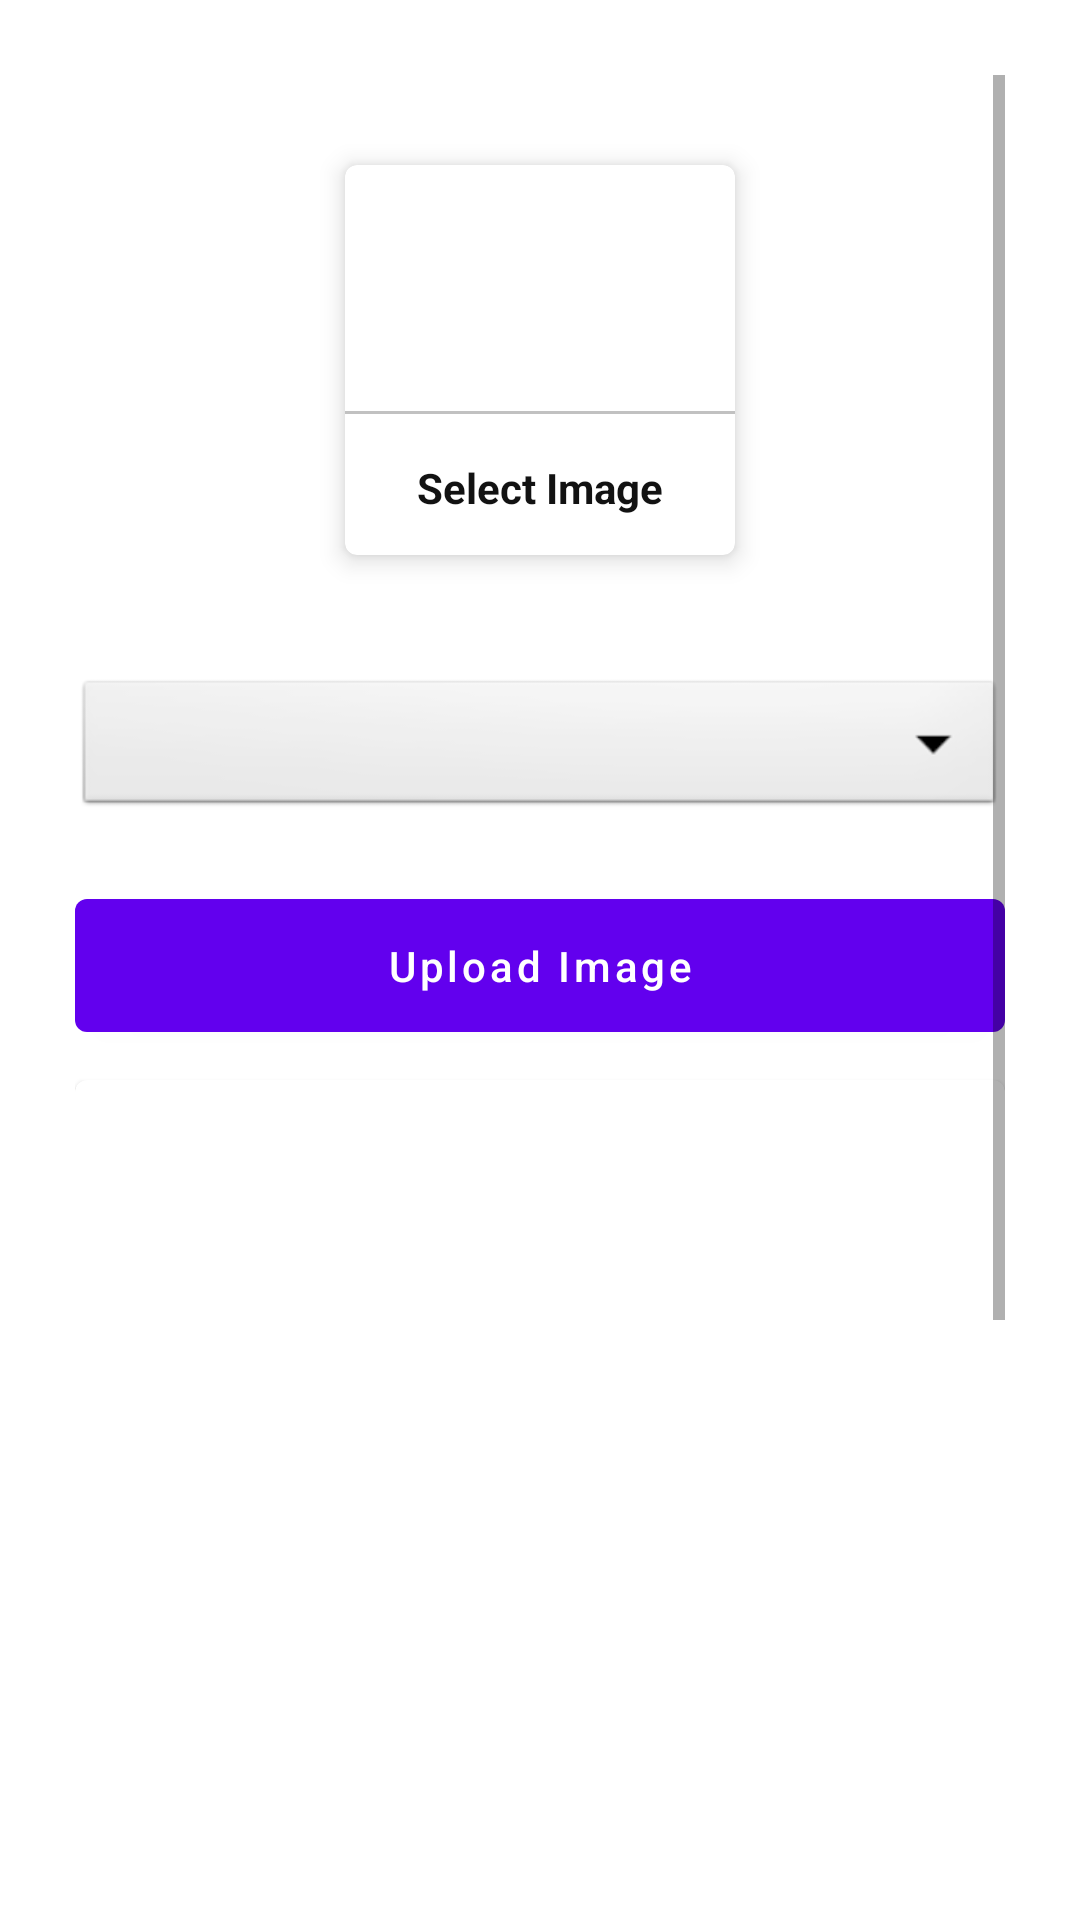

The Android layout XML behind this screen, and the referenced resources:
<!-- AndroidManifest.xml: application theme Theme.NIEvantage -->
<!-- res/layout/activity_upload_image.xml -->
<?xml version="1.0" encoding="utf-8"?>
<ScrollView xmlns:android="http://schemas.android.com/apk/res/android"
    xmlns:app="http://schemas.android.com/apk/res-auto"
    xmlns:tools="http://schemas.android.com/tools"
    android:layout_width="match_parent"
    android:layout_height="match_parent"
    tools:context=".UploadImage"
    android:padding="25dp" >
    <LinearLayout
        android:layout_width="match_parent"
        android:layout_height="match_parent"
        android:orientation="vertical" >

        <com.google.android.material.card.MaterialCardView
            android:layout_width="130dp"
            android:layout_height="130dp"
            android:layout_margin="30dp"
            android:id="@+id/addGalleryImage"
            app:cardElevation="5dp"
            android:layout_gravity="center">

            <LinearLayout
                android:layout_width="match_parent"
                android:layout_height="match_parent"
                android:orientation="vertical"
                android:gravity="center">

                <ImageView
                    android:layout_width="64dp"
                    android:layout_height="64dp"
                    android:background="@drawable/circle_yellow"
                    android:src="@drawable/ic_image"
                    android:padding="15dp"/>

                <View
                    android:layout_width="match_parent"
                    android:layout_height="1dp"
                    android:background="@color/lightGray"
                    android:layout_marginTop="10dp" />
                <TextView
                    android:layout_width="wrap_content"
                    android:layout_height="wrap_content"
                    android:text="Select Image"
                    android:textStyle="bold"
                    android:padding="5dp"
                    android:layout_marginTop="10dp"
                    android:textColor="@color/textColor"/>

            </LinearLayout>

        </com.google.android.material.card.MaterialCardView>

        <Spinner
            android:layout_width="match_parent"
            android:layout_height="wrap_content"
            android:id="@+id/imageCategory"
            android:spinnerMode="dropdown"
            android:background="@android:drawable/btn_dropdown"
            android:gravity="center"
            android:layout_marginVertical="10dp" />

        <com.google.android.material.button.MaterialButton
            android:layout_width="match_parent"
            android:layout_height="wrap_content"
            android:layout_marginVertical="10dp"
            android:padding="12.5dp"
            android:text="Upload Image"
            android:textAllCaps="false"
            android:id="@+id/uploadImageBtn"/>

        <com.google.android.material.card.MaterialCardView
            android:layout_width="match_parent"
            android:layout_height="550dp">
            <ImageView
                android:layout_width="match_parent"
                android:layout_height="match_parent"
                android:scaleType="fitCenter"
                android:id="@+id/galleryImageView"/>

        </com.google.android.material.card.MaterialCardView>
    </LinearLayout>
</ScrollView>
<!-- resources referenced by this layout -->
<resources>
  <color name="lightGray">#c1c1c1</color>
  <color name="textColor">#121212</color>
  <style name="Theme.NIEvantage" parent="Theme.MaterialComponents.Light.DarkActionBar">
          
          <item name="colorPrimary">@color/purple_500</item>
          <item name="colorPrimaryVariant">@color/purple_700</item>
          <item name="colorOnPrimary">@color/white</item>
          
          <item name="colorSecondary">@color/teal_200</item>
          <item name="colorSecondaryVariant">@color/teal_700</item>
          <item name="colorOnSecondary">@color/black</item>
          
          <item name="android:statusBarColor" tools:targetApi="l">?attr/colorPrimaryVariant</item>
          
      </style>
  <color name="purple_500">#FF6200EE</color>
  <color name="purple_700">#FF3700B3</color>
  <color name="white">#FFFFFFFF</color>
  <color name="teal_200">#FF03DAC5</color>
  <color name="teal_700">#FF018786</color>
  <color name="black">#FF000000</color>
</resources>
